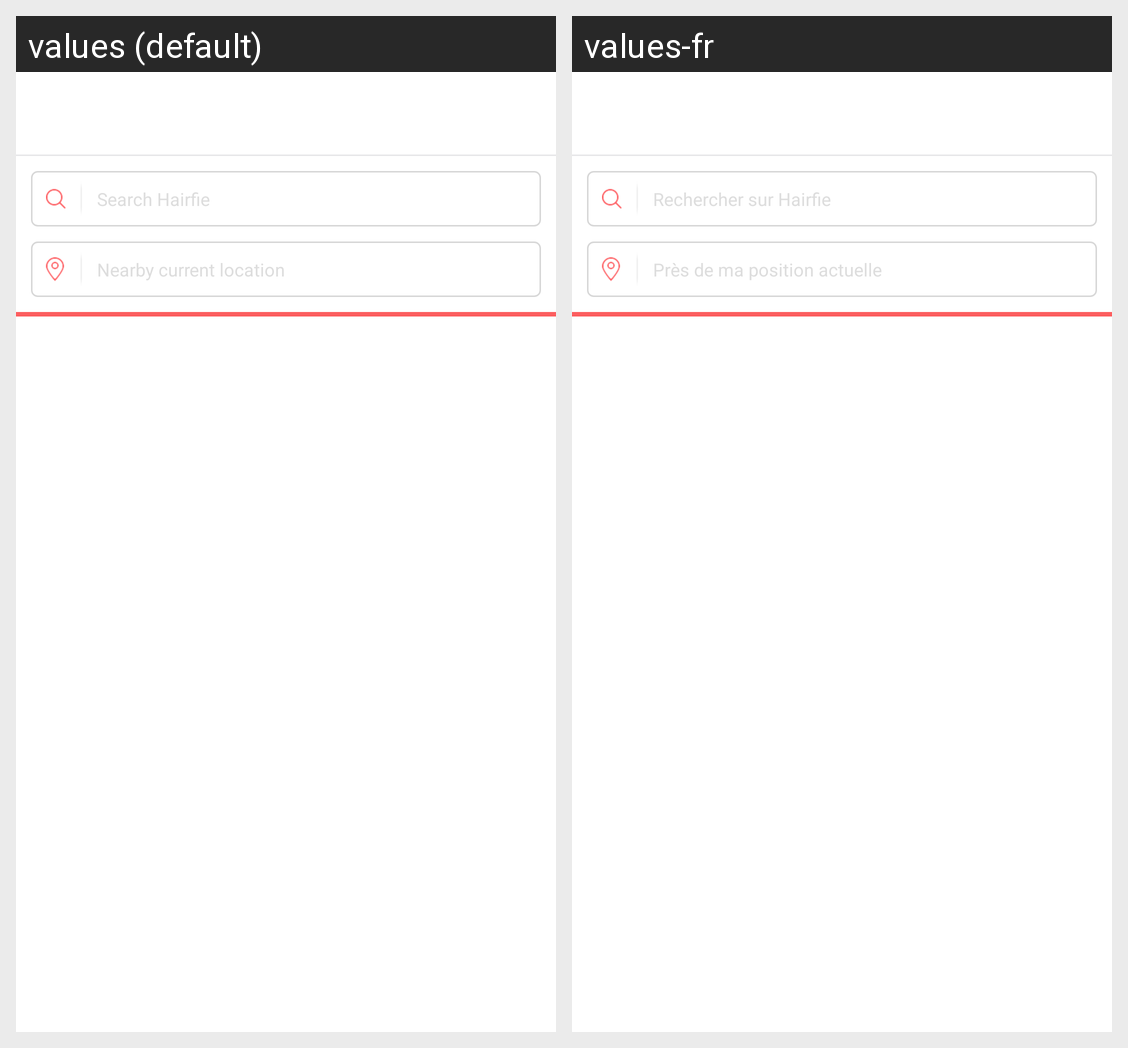

For this localized Android screen grid, give each drawn string resource with its value in every locale shown.
Android screen res/layout/activity_business_search.xml rendered under 2 locales, left to right: values (default), values-fr. Device: Nexus 5 (rendered at 1080×1920; each locale shown at half size, 540×960, under a caption strip naming it); theme AppTheme.NoActionBar.
Strings drawn on this screen, with the default value and each locale's value (text and hints the layout hard-codes, and strings that could not be matched under every locale, appear in the picture but are not listed):

search_on_hairfie
  values: Search Hairfie
  values-fr: Rechercher sur Hairfie

nearby_current_location
  values: Nearby current location
  values-fr: Près de ma position actuelle
